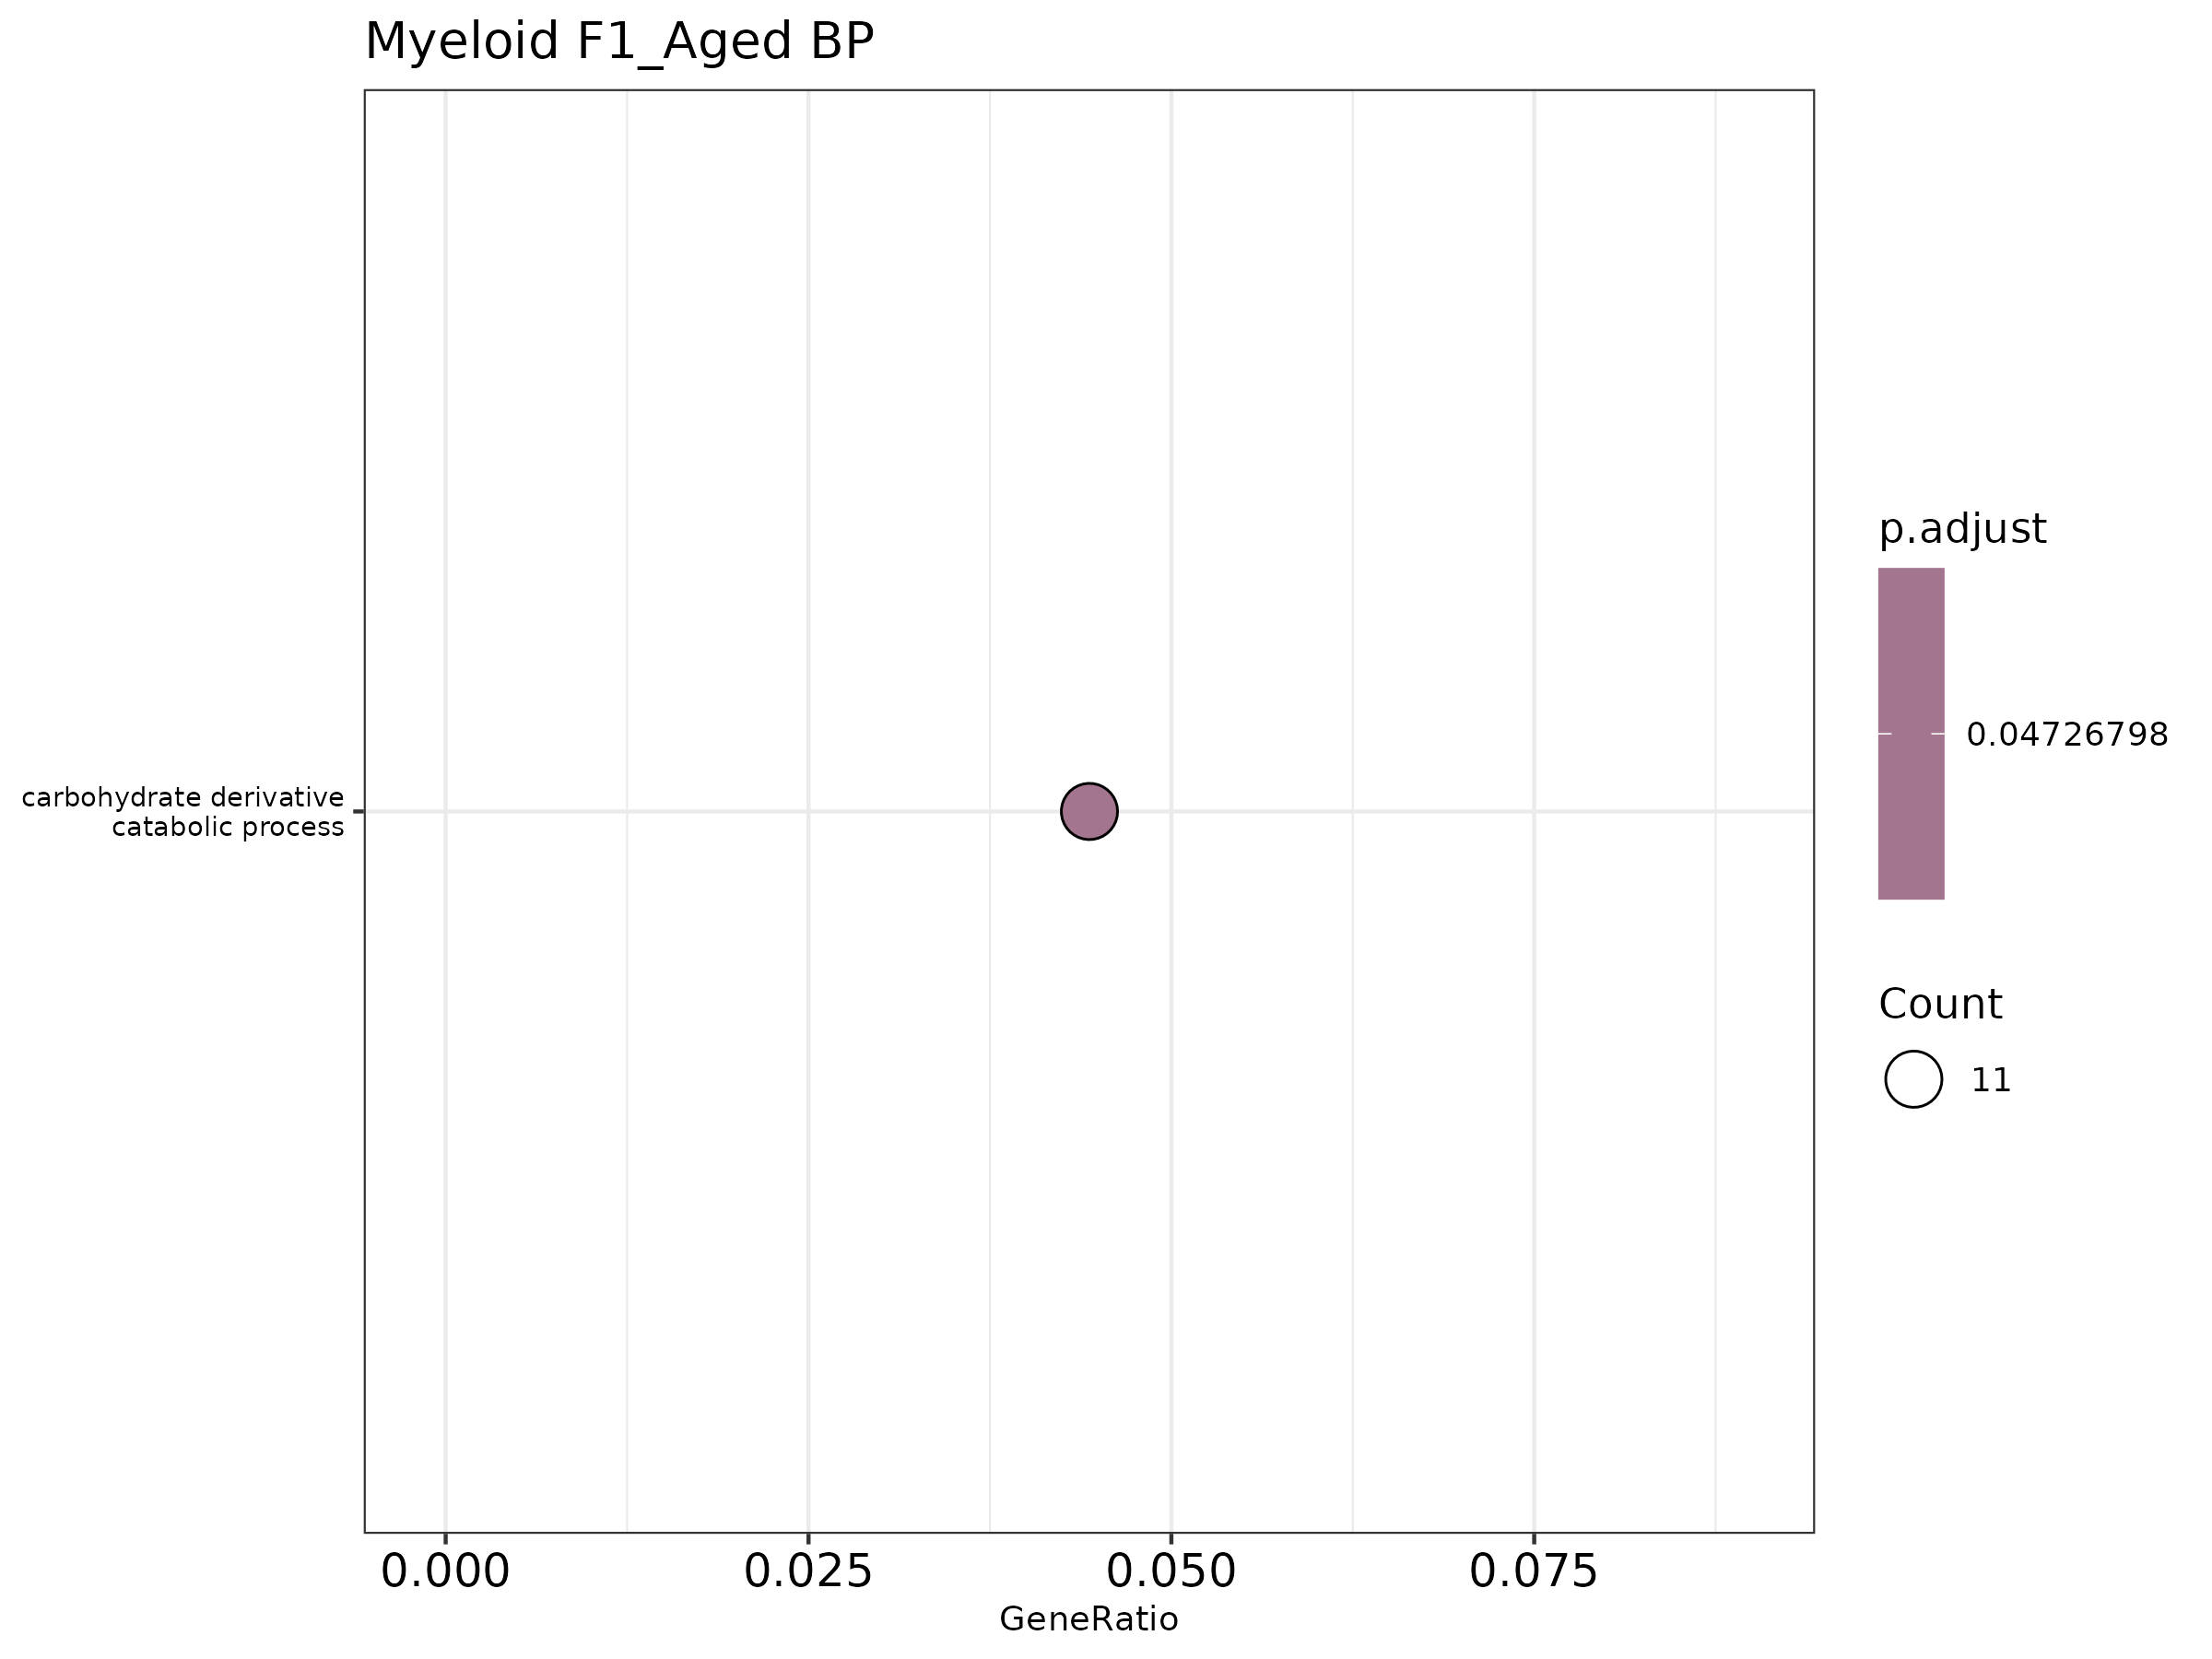

The table this chart was drawn from, first rows:
ID, Description, GeneRatio, BgRatio, pvalue, p.adjust, qvalue, geneID, Count
GO:1901136, carbohydrate derivative catabolic proces…, 11/248, 22/1965, 2.0569181095655e-5, 0.04727, 0.04718, Arsb/Cst3/Gda/Gns/Gusb/Hgsnat/Lyve1/Man1…, 11
